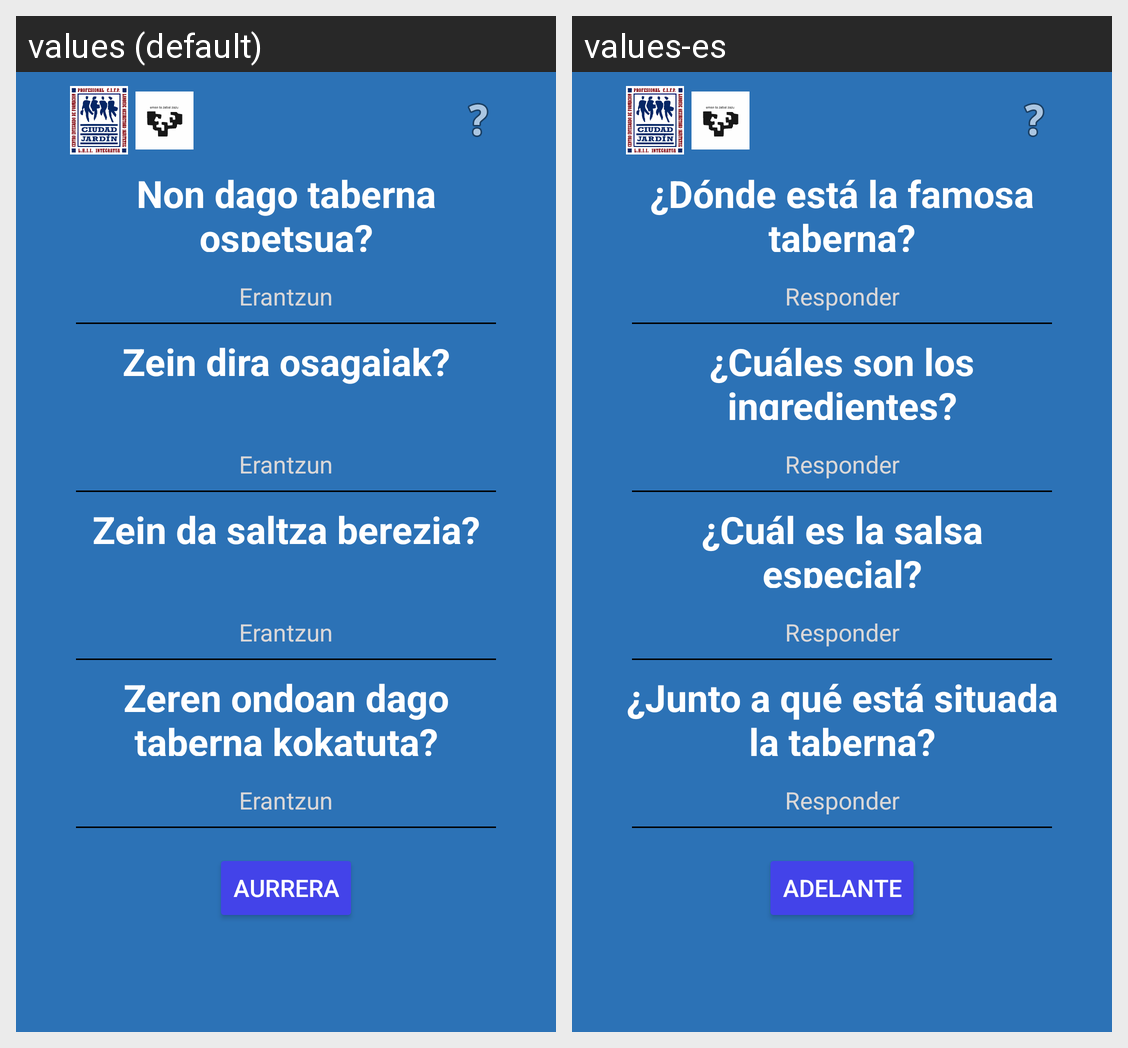

The Android screen above is rendered under two locales of the same app. Produce the string resources it draws, with the default and per-locale values.
Android screen res/layout/act6_preguntas.xml rendered under 2 locales, left to right: values (default), values-es. Device: Nexus 5 (rendered at 1080×1920; each locale shown at half size, 540×960, under a caption strip naming it); theme Theme.Portukultura.
Strings drawn on this screen, with the default value and each locale's value (text and hints the layout hard-codes, and strings that could not be matched under every locale, appear in the picture but are not listed):

non_dago_taberna_ospetsua
  values: Non dago taberna ospetsua?
  values-es: ¿Dónde está la famosa taberna?

erantzun
  values: Erantzun
  values-es: Responder

zein_dira_osagaiak
  values: Zein dira osagaiak?
  values-es: ¿Cuáles son los ingredientes?

zein_da_saltza_berezia
  values: Zein da saltza berezia?
  values-es: ¿Cuál es la salsa especial?

zeren_ondoan_dago_taberna_kokatuta
  values: Zeren ondoan dago taberna kokatuta?
  values-es: ¿Junto a qué está situada la taberna?

aurrera
  values: Aurrera
  values-es: Adelante
